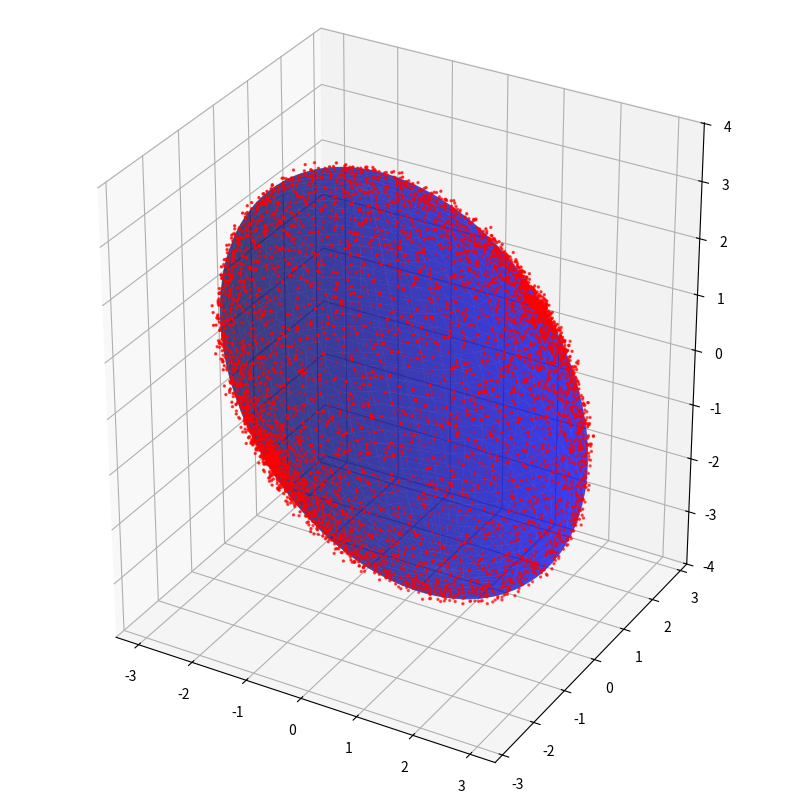

This chart was generated by the following Python code:
import numpy as np
import scipy
import matplotlib.pyplot as plt
import scipy.linalg
from scipy.spatial.transform import Rotation

def euler_to_rotmat(phi,theta,psi):
    Rx=np.array([[1,0,0],
                 [0,np.cos(phi),-np.sin(phi)],
                 [0,np.sin(phi),np.cos(phi)]])
    Ry=np.array([[np.cos(theta),0,np.sin(theta)],
                 [0,1,0],
                 [-np.sin(theta),0,np.cos(theta)]])
    Rz=np.array([[np.cos(psi),-np.sin(psi),0],
                 [np.sin(psi),np.cos(psi),0],
                 [0,0,1]])
    return Rz@Ry@Rx


def generate_noised_ellipsoid():

    n=100

    phi=np.linspace(0,2*np.pi,n)
    theta=np.linspace(0,np.pi,n)
    phi,theta=np.meshgrid(phi,theta)

    xs=np.sin(theta)*np.cos(phi)
    ys=np.sin(theta)*np.sin(phi)
    zs=np.cos(theta)
    S=np.vstack((xs.ravel(),ys.ravel(),zs.ravel()))

    # = Rotation.from_euler("ZYX",[90, 45, 30], degrees=True).as_matrix()
    phi,theta,psi=np.pi*(2*np.random.random((3,))-1)
    R=euler_to_rotmat(phi,theta,psi)

    a,b,c=4*np.random.random((3,))+1
    M=R@np.diag([a,b,c])
    E=M@S

    x=E[0].reshape(-1,1)
    y=E[1].reshape(-1,1)
    z=E[2].reshape(-1,1)
    
    i=np.random.random((x.shape[0],))<=0.5
    x=x[i]
    y=y[i]
    z=z[i]

    r=0.2
    x=x+r*(np.random.random(x.shape)-0.5)
    y=y+r*(np.random.random(x.shape)-0.5)
    z=z+r*(np.random.random(x.shape)-0.5)

    # fig = plt.figure(figsize=(10,10))
    # ax = fig.add_subplot(projection='3d')

    # # Plot raw data
    # ax.scatter(x,y,z,c="red",s=2)

    # ax.set_aspect('equal')
    # plt.show()

    return x,y,z

def ellipsoid_fitting(x,y,z):
    n=x.shape[0]
    D=np.hstack((x**2,y**2,z**2,x*y,y*z,z*x,x,y,z,np.ones((n,1))))
    S=D.T@D

    not_ellipsoid=True
    cnt=0
    while not_ellipsoid:
        cnt+=1

        alpha=2*np.random.random()-1
        beta=2*np.random.random()-1
        gamma=2*np.random.random()-1

        # Constraint: plane intersection => ellipse
        u=np.array([[1,0,alpha**2,0,0,alpha,0,0,0,0]]).T
        v=np.array([[0,1,beta**2,0,beta,0,0,0,0,0]]).T
        w=np.array([[0,0,2*alpha*beta,1,alpha,beta,0,0,0,0]]).T
        M=2*u@v.T+2*v@u.T-w@w.T

        eigvals, eigvecs = scipy.linalg.eig(S, M)
        idx = np.flatnonzero((eigvals > 0) * (eigvals!=np.inf))

        # print("Eigen values: ", eigvals)
        # print("Eigen vectors: ",eigvecs)
        # print(idx)

        phat=eigvecs[:,idx[0]]



        a,b,c,d,e,f,g,h,i,j=phat.flatten()

        Q=np.array([[a,d/2,f/2],
                    [d/2,b,e/2],
                    [f/2,e/2,c]])
        eigvals, eigvecs = scipy.linalg.eigh(Q)

        cond1=eigvals[0]*np.prod(eigvals)>0

        P=np.array([[a,d/2,f/2,g/2],
                    [d/2,b,e/2,h/2],
                    [f/2,e/2,c,i/2],
                    [g/2,h/2,i/2,j]])
        
        cond2=scipy.linalg.det(P)!=0

        if cond1 and cond2:
            not_ellipsoid=False
    print("Number of random plans tested: ",cnt)

    # To insure A0 is positive definite and k is positive
    # in the expression (x-v).T @ A0 @ (x-v) = k
    # if np.all(eigvals<0):
    #     phat=-phat

    return phat

def extract_ellipsoid_params(p):
    a,b,c,d,e,f,g,h,i,j=p.flatten()

    A=np.array([[a,d/2,f/2],
                [d/2,b,e/2],
                [f/2,e/2,c]])
    b=np.array([[g,h,i]]).T

    A0=A
    v=-1/2*np.linalg.inv(A0)@b
    k=v.T@A0@v-j

    Ae=A0/k

    return Ae,v

def plot_ellipsoid(ax,M,t):

    # Plot estimation
    phi=np.linspace(0,2*np.pi,100)
    theta=np.linspace(0,np.pi,100)
    phi,theta=np.meshgrid(phi,theta)

    xs=np.sin(theta)*np.cos(phi)
    ys=np.sin(theta)*np.sin(phi)
    zs=np.cos(theta)

    S=np.vstack((xs.ravel(),ys.ravel(),zs.ravel()))
    E=M@S+t
    
    xe=E[0].reshape(xs.shape)
    ye=E[1].reshape(ys.shape)
    ze=E[2].reshape(zs.shape)

    ax.plot_surface(xe,ye,ze,color="blue",alpha=0.5)



def show_ellipsoid_fitting(x,y,z,M,t):

    fig = plt.figure(figsize=(10,10))
    ax = fig.add_subplot(projection='3d')

    # Plot raw data
    ax.scatter(x,y,z,c="red",s=2)

    # Plot ellipsoid
    plot_ellipsoid(ax,M,t)

    ax.set_aspect('equal')
    plt.show()

if __name__=="__main__":

    x,y,z=generate_noised_ellipsoid()
    phat=ellipsoid_fitting(x,y,z)
    Ae,v=extract_ellipsoid_params(phat)
    M=np.linalg.inv(scipy.linalg.sqrtm(Ae))
    show_ellipsoid_fitting(x,y,z,M,v)
